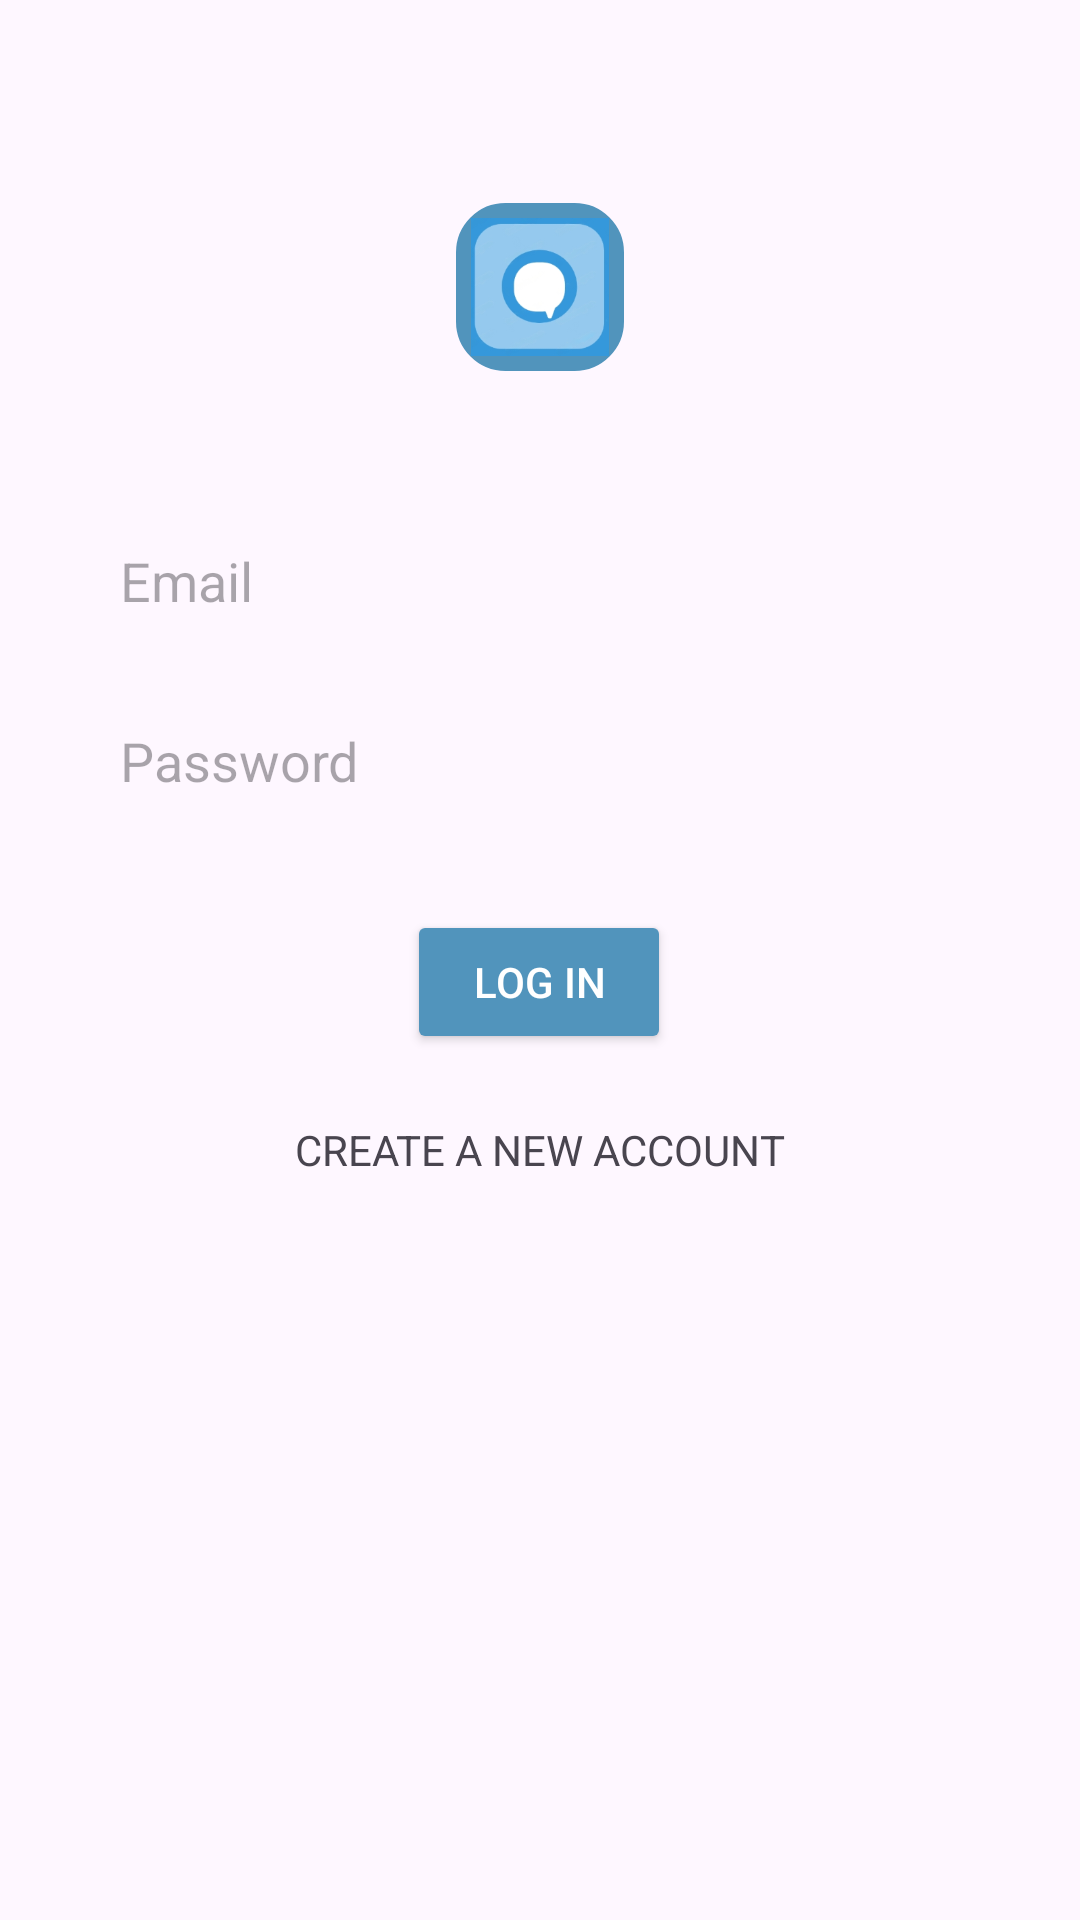

Write the Android layout XML for this screen, with the resource values it uses.
<!-- AndroidManifest.xml: application theme Theme.FunChat -->
<!-- res/layout/activity_login.xml -->
<?xml version="1.0" encoding="utf-8"?>
<androidx.constraintlayout.widget.ConstraintLayout android:layout_width="match_parent"
    android:layout_height="match_parent"
    xmlns:tools="http://schemas.android.com/tools"
    xmlns:app="http://schemas.android.com/apk/res-auto"
    tools:context=".LogInActivity"
    android:padding="20dp"

    xmlns:android="http://schemas.android.com/apk/res/android">

    <LinearLayout
        android:id="@+id/linearLayout2"
        android:layout_width="56dp"
        android:layout_height="56dp"
        android:background="@drawable/logo_background"
        android:gravity="center"

        app:layout_constraintBottom_toTopOf="@+id/email"
        app:layout_constraintEnd_toEndOf="parent"
        app:layout_constraintStart_toStartOf="parent"
        app:layout_constraintTop_toTopOf="parent">

        <ImageView
            android:layout_width="100dp"
            android:layout_height="100dp"
            android:layout_gravity="center"
            android:background="@drawable/logo" />
    </LinearLayout>


    <EditText
        android:id="@+id/email"
        android:layout_width="match_parent"
        android:layout_height="45dp"
        android:layout_marginBottom="404dp"
        android:background="@drawable/edit_text_background"
        android:hint="Email"
        android:inputType="textEmailAddress"
        android:paddingLeft="20dp"
        app:layout_constraintBottom_toBottomOf="parent"
        app:layout_constraintEnd_toEndOf="parent"

        app:layout_constraintStart_toStartOf="parent" />

    <EditText
        android:id="@+id/password"
        android:hint="Password"
        android:layout_width="match_parent"
        android:layout_height="45dp"
        android:layout_marginTop="15dp"
        android:background="@drawable/edit_text_background"
        android:inputType="textPassword"
        android:paddingLeft="20dp"
        app:layout_constraintBottom_toBottomOf="parent"
        app:layout_constraintEnd_toEndOf="parent"
        app:layout_constraintHorizontal_bias="0.0"
        app:layout_constraintStart_toStartOf="parent"
        app:layout_constraintTop_toBottomOf="@+id/email"
        app:layout_constraintVertical_bias="0.0" />

    <Button
        android:id="@+id/logIn"
        android:layout_width="wrap_content"
        android:layout_height="wrap_content"
        android:backgroundTint="@color/blue"
        android:text="LOG IN"
        android:textColor="@color/white"
        app:layout_constraintBottom_toBottomOf="parent"
        app:layout_constraintEnd_toEndOf="parent"
        app:layout_constraintHorizontal_bias="0.498"
        app:layout_constraintStart_toStartOf="parent"
        app:layout_constraintTop_toBottomOf="@+id/password"
        app:layout_constraintVertical_bias="0.092" />


    <TextView
        android:id="@+id/newAccount"
        android:layout_width="wrap_content"
        android:layout_height="wrap_content"
        android:text="CREATE A NEW ACCOUNT"
        app:layout_constraintBottom_toBottomOf="parent"
        app:layout_constraintEnd_toEndOf="parent"

        app:layout_constraintStart_toStartOf="parent"
        app:layout_constraintTop_toBottomOf="@+id/logIn"
        app:layout_constraintVertical_bias="0.089" />































































</androidx.constraintlayout.widget.ConstraintLayout>
<!-- resources referenced by this layout -->
<resources>
  <color name="black">#FF000000</color>
  <color name="blue">#5194BC</color>
  <color name="white">#FFFFFFFF</color>
  <color name="yellow">#AAFF00</color>
  <!-- drawable edit_text_background (drawable) -->
  <shape
      xmlns:android="http://schemas.android.com/apk/res/android"
      xmlns:tools="http://schemas.android.com/tools"
      android:shape="rectangle"
      tools:ignore="MissingDefaultResource">
  
  
  
  
  
  
  
  
  
  
      <padding
          android:left="5dp"
          android:top="5dp"
          android:right="5dp"
          android:bottom="5dp"    >
      </padding>
  
      <corners
          android:radius="9dp"   >
      </corners>
  
  </shape>
  <!-- drawable envelope: png bitmap (drawable, 326 bytes) -->
  <!-- drawable google1: png bitmap (drawable, 473 bytes) -->
  <!-- drawable login_edittext (drawable) -->
  <shape
      xmlns:android="http://schemas.android.com/apk/res/android"
      xmlns:tools="http://schemas.android.com/tools"
      android:shape="rectangle"
      tools:ignore="MissingDefaultResource">
  
      <solid
          android:color="@color/white" >
      </solid>
  
          <stroke
              android:width="1dp"
              android:color="@color/receiver" >
          </stroke>
  
      <padding
          android:left="5dp"
          android:top="5dp"
          android:right="5dp"
          android:bottom="5dp"    >
      </padding>
  
      <corners
  
          android:radius="19dp">
  
  
      </corners>
  
  </shape>
  <!-- drawable login_page (drawable) -->
  <shape
      xmlns:android="http://schemas.android.com/apk/res/android"
      xmlns:tools="http://schemas.android.com/tools"
      android:shape="rectangle"
      tools:ignore="MissingDefaultResource">
  
          <solid
              android:color="@color/white" >
          </solid>
  
  
  
  
  
  
      <padding
          android:left="5dp"
          android:top="5dp"
          android:right="5dp"
          android:bottom="5dp"    >
      </padding>
  
      <corners
  
          android:topLeftRadius="19dp"
          android:topRightRadius="19dp">
  
  
      </corners>
  
  </shape>
  <!-- drawable logo: png bitmap (drawable, 80015 bytes) -->
  <!-- drawable logo_background (drawable) -->
  <shape
      xmlns:android="http://schemas.android.com/apk/res/android"
      xmlns:tools="http://schemas.android.com/tools"
      android:shape="rectangle"
      tools:ignore="MissingDefaultResource">
  
      
      
      
  
      <stroke
          android:width="15dp"
          android:color="@color/blue" >
      </stroke>
  
      <padding
          android:left="5dp"
          android:top="5dp"
          android:right="5dp"
          android:bottom="5dp"    >
      </padding>
  
      <corners
          android:radius="9dp"   >
      </corners>
  
  </shape>
  <style name="Theme.FunChat" parent="Base.Theme.FunChat" />
  <color name="receiver">#5B5D5E</color>
  <style name="Base.Theme.FunChat" parent="Theme.Material3.DayNight.NoActionBar">
          <item name="android:statusBarColor">@color/white</item>
          
          <item name="android:windowLightStatusBar">true</item>
      </style>
</resources>
